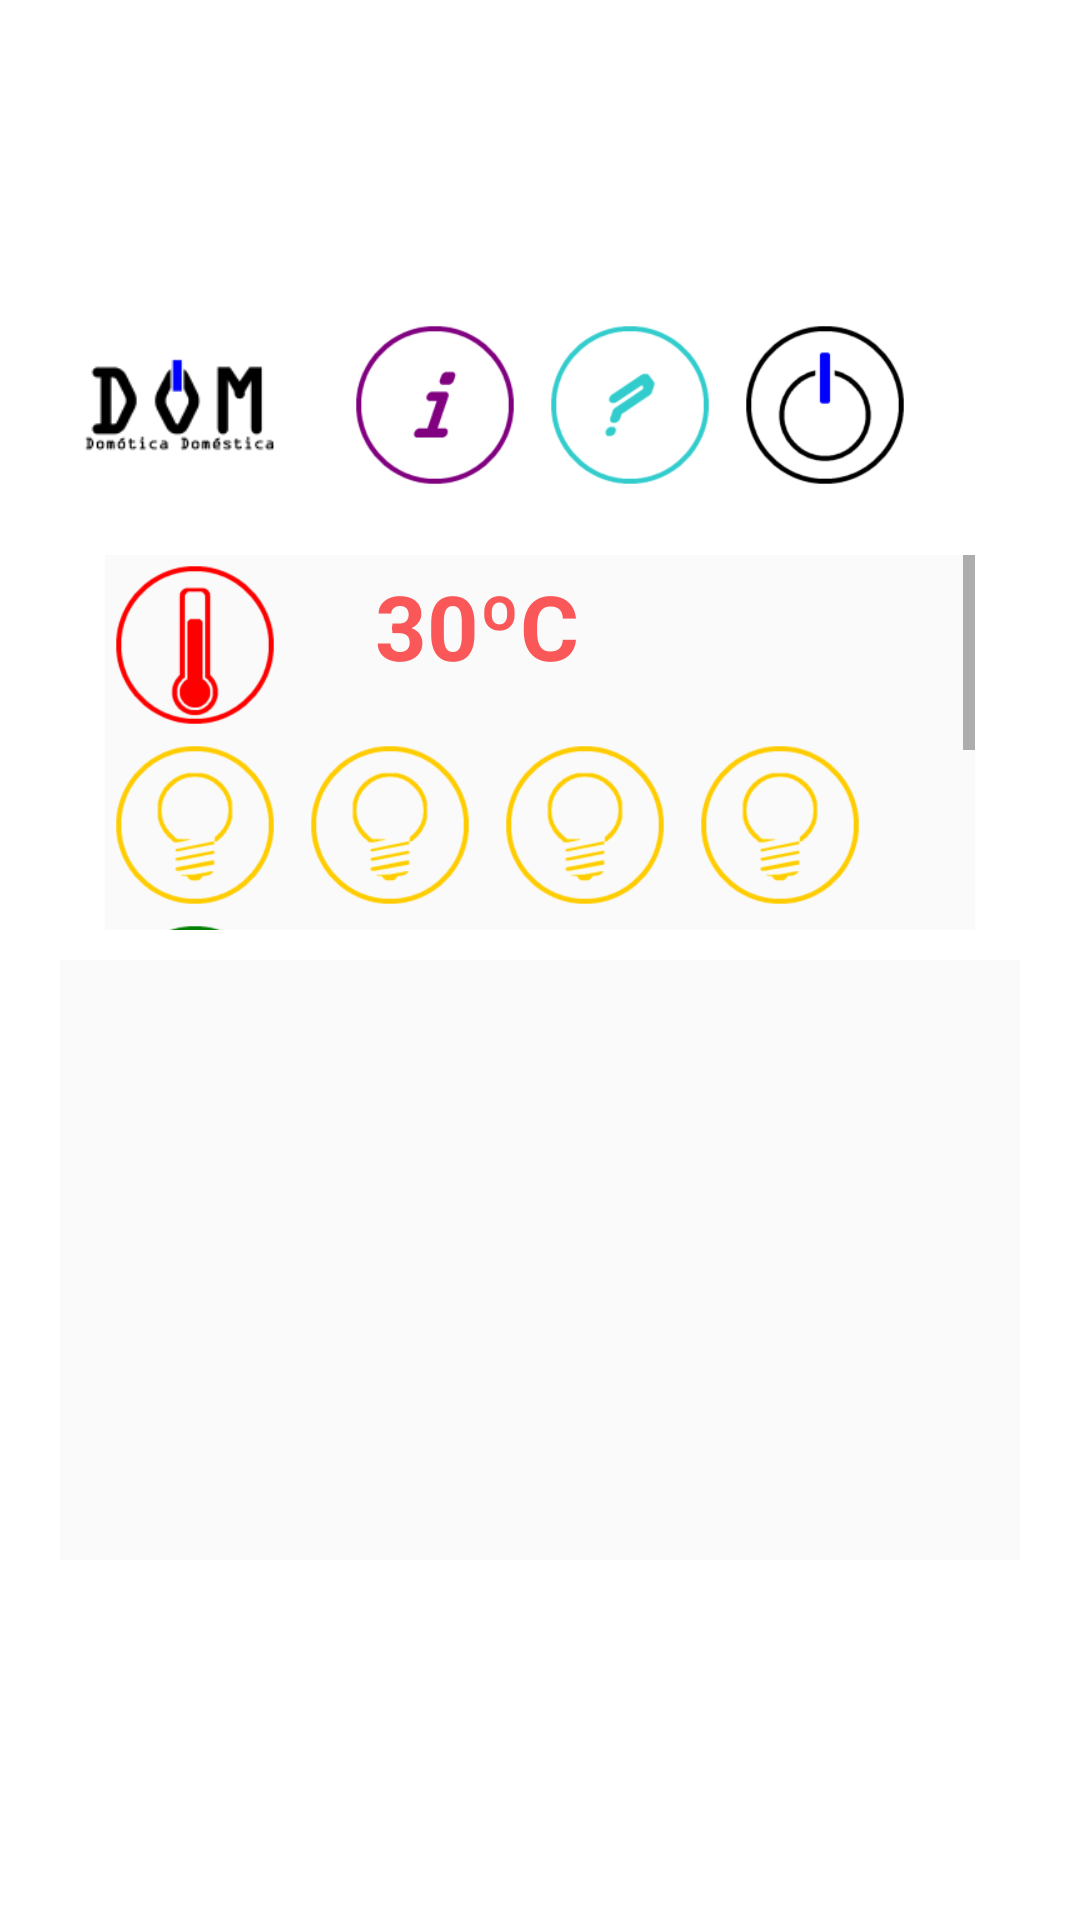

Produce the Android XML layout that renders to this screen, including the resource entries it uses.
<!-- AndroidManifest.xml: application theme AppTheme -->
<!-- res/layout/activity_main.xml -->
<RelativeLayout xmlns:android="http://schemas.android.com/apk/res/android"
    xmlns:tools="http://schemas.android.com/tools"
    android:layout_width="match_parent"
    android:layout_height="match_parent"
    android:paddingLeft="@dimen/activity_horizontal_margin"
    android:paddingRight="@dimen/activity_horizontal_margin"
    android:paddingTop="@dimen/activity_vertical_margin"
    android:paddingBottom="@dimen/activity_vertical_margin"
    tools:context=".MainActivity"
    android:background="#ffffff"
    >


    <RelativeLayout
        android:layout_width="320dp"
        android:layout_height="450dp"
        android:layout_centerHorizontal="true"
        android:layout_centerVertical="true"
        android:background="#ffffff">

        <LinearLayout
            android:layout_width="320dp"
            android:layout_height="80dp"
            android:layout_centerHorizontal="true"
            android:orientation="horizontal"
            android:background="#ffffff">

            <ImageView
                android:layout_width="80dp"
                android:layout_height="80dp"
                android:background="@drawable/logodom"/>

            <Button
                android:id="@+id/btnAce"
                android:layout_width="60dp"
                android:layout_height="60dp"
                android:background="@drawable/iconace"
                android:layout_marginLeft="15dp"
                android:layout_marginTop="10dp"
                />

            <Button
                android:id="@+id/btnAyu"
                android:layout_width="60dp"
                android:layout_height="60dp"
                android:background="@drawable/iconayu"
                android:layout_marginLeft="5dp"
                android:layout_marginTop="10dp"
                />

            <Button
                android:id="@+id/btnSal"
                android:layout_width="60dp"
                android:layout_height="60dp"
                android:background="@drawable/iconsal"
                android:layout_marginLeft="5dp"
                android:layout_marginTop="10dp"
                />
        </LinearLayout>



        <ScrollView
            android:layout_width="290dp"
            android:layout_height="125dp"
            android:layout_marginTop="90dp"
            android:layout_centerHorizontal="true"
            android:background="#FAFAFA">
            <TableLayout
                android:layout_width="290dp"
                android:layout_height="wrap_content"
                android:orientation="vertical">

                <LinearLayout
                    android:layout_width="290dp"
                    android:layout_height="60dp"
                    android:orientation="horizontal">
                    <Button
                        android:id="@+id/btnTem"
                        android:layout_width="60dp"
                        android:layout_height="60dp"
                        android:background="@drawable/icontem"/>

                    <TextView
                        android:layout_width="160dp"
                        android:layout_height="50dp"
                        android:layout_marginLeft="30dp"
                        android:textColor="#FA5858"
                        android:text="30ºC"
                        android:textSize="30dp"
                        android:textStyle="bold"/>
                    #android:background="#FA5858"

                </LinearLayout>

                <LinearLayout
                    android:layout_width="290dp"
                    android:layout_height="60dp"
                    android:orientation="horizontal">
                    <Button
                        android:id="@+id/btnLuz1"
                        android:layout_width="60dp"
                        android:layout_height="60dp"
                        android:background="@drawable/iconluz"/>

                    <Button
                        android:id="@+id/btnLuz2"
                        android:layout_width="60dp"
                        android:layout_height="60dp"
                        android:layout_marginLeft="5dp"
                        android:background="@drawable/iconluz"/>

                    <Button
                        android:id="@+id/btnLuz3"
                        android:layout_width="60dp"
                        android:layout_height="60dp"
                        android:layout_marginLeft="5dp"
                        android:background="@drawable/iconluz"/>

                    <Button
                        android:id="@+id/btnLuz4"
                        android:layout_width="60dp"
                        android:layout_height="60dp"
                        android:layout_marginLeft="5dp"
                        android:background="@drawable/iconluz"/>


                </LinearLayout>

                <LinearLayout
                    android:layout_width="290dp"
                    android:layout_height="60dp"
                    android:orientation="horizontal">
                    <Button
                        android:id="@+id/btnPor"
                        android:layout_width="60dp"
                        android:layout_height="60dp"
                        android:background="@drawable/iconpor"/>

                    <Switch
                        android:id="@+id/abrircerrar"
                        android:layout_width="wrap_content"
                        android:layout_height="50dp"
                        android:layout_marginLeft="30dp"
                        />
                     #android:background="#9FF781"
                </LinearLayout>

                <LinearLayout
                    android:layout_width="290dp"
                    android:layout_height="60dp"
                    android:orientation="horizontal">
                    <Button
                        android:id="@+id/btnHum"
                        android:layout_width="60dp"
                        android:layout_height="60dp"
                        android:background="@drawable/iconhum"/>

                    <TextView
                        android:layout_width="160dp"
                        android:layout_height="50dp"
                        android:layout_marginLeft="30dp"
                        android:text="9%"
                        android:textSize="30dp"
                        android:textColor="#819FF7"
                        android:textStyle="bold"
                        />
                    #android:background="#819FF7"
                </LinearLayout>
            </TableLayout>>
        </ScrollView>



        <ScrollView
            android:layout_width="320dp"
            android:layout_height="200dp"
            android:layout_marginTop="225dp"
            android:background="#FAFAFA"
            >

            <FrameLayout
                android:id="@+id/container"
                android:layout_width="320dp"
                android:layout_height="200dp"
                />
        </ScrollView>
    </RelativeLayout>
</RelativeLayout>
<!-- resources referenced by this layout -->
<resources>
  <!-- drawable iconace: png bitmap (drawable-hdpi, 1496 bytes) -->
  <!-- drawable iconayu: png bitmap (drawable-hdpi, 1529 bytes) -->
  <!-- drawable iconhum: png bitmap (drawable-hdpi, 1873 bytes) -->
  <!-- drawable iconluz: png bitmap (drawable-hdpi, 2266 bytes) -->
  <!-- drawable iconpor: png bitmap (drawable-hdpi, 1382 bytes) -->
  <!-- drawable iconsal: png bitmap (drawable-hdpi, 2015 bytes) -->
  <!-- drawable icontem: png bitmap (drawable-hdpi, 1727 bytes) -->
  <!-- drawable logodom: png bitmap (drawable-hdpi, 1306 bytes) -->
</resources>
